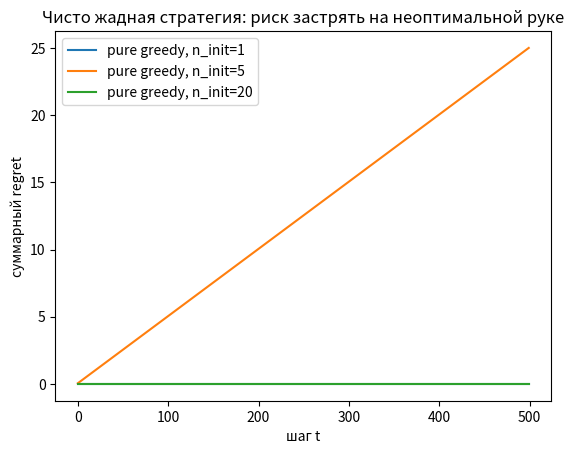

Write the Python code that produced this figure.
# Небольшая иллюстрация: во сколько раз растёт средняя награда greedy-агента
# в зависимости от того, насколько рано он "залип" на неоптимальной руке.
# Полная реализация бандит-агентов будет на семинаре.

import numpy as np
import matplotlib.pyplot as plt

rng = np.random.default_rng(0)
true_means = [0.2, 0.5, 0.55]  # руки: плохая, средняя, лучшая

def pure_greedy_regret(n_steps=500, n_init=1):
    Q = np.zeros(len(true_means))
    N = np.zeros(len(true_means))
    regret = np.zeros(n_steps)
    # инициализация: попробовать каждую руку n_init раз
    for a in range(len(true_means)):
        for _ in range(n_init):
            r = rng.binomial(1, true_means[a])
            N[a] += 1
            Q[a] += (r - Q[a]) / N[a]
    for t in range(n_steps):
        a = np.argmax(Q)
        r = rng.binomial(1, true_means[a])
        N[a] += 1
        Q[a] += (r - Q[a]) / N[a]
        regret[t] = max(true_means) - true_means[a]
    return np.cumsum(regret)

for n_init in [1, 5, 20]:
    cum_regret = pure_greedy_regret(n_init=n_init)
    plt.plot(cum_regret, label=f"pure greedy, n_init={n_init}")

plt.xlabel("шаг t")
plt.ylabel("суммарный regret")
plt.title("Чисто жадная стратегия: риск застрять на неоптимальной руке")
plt.legend()
plt.show()
